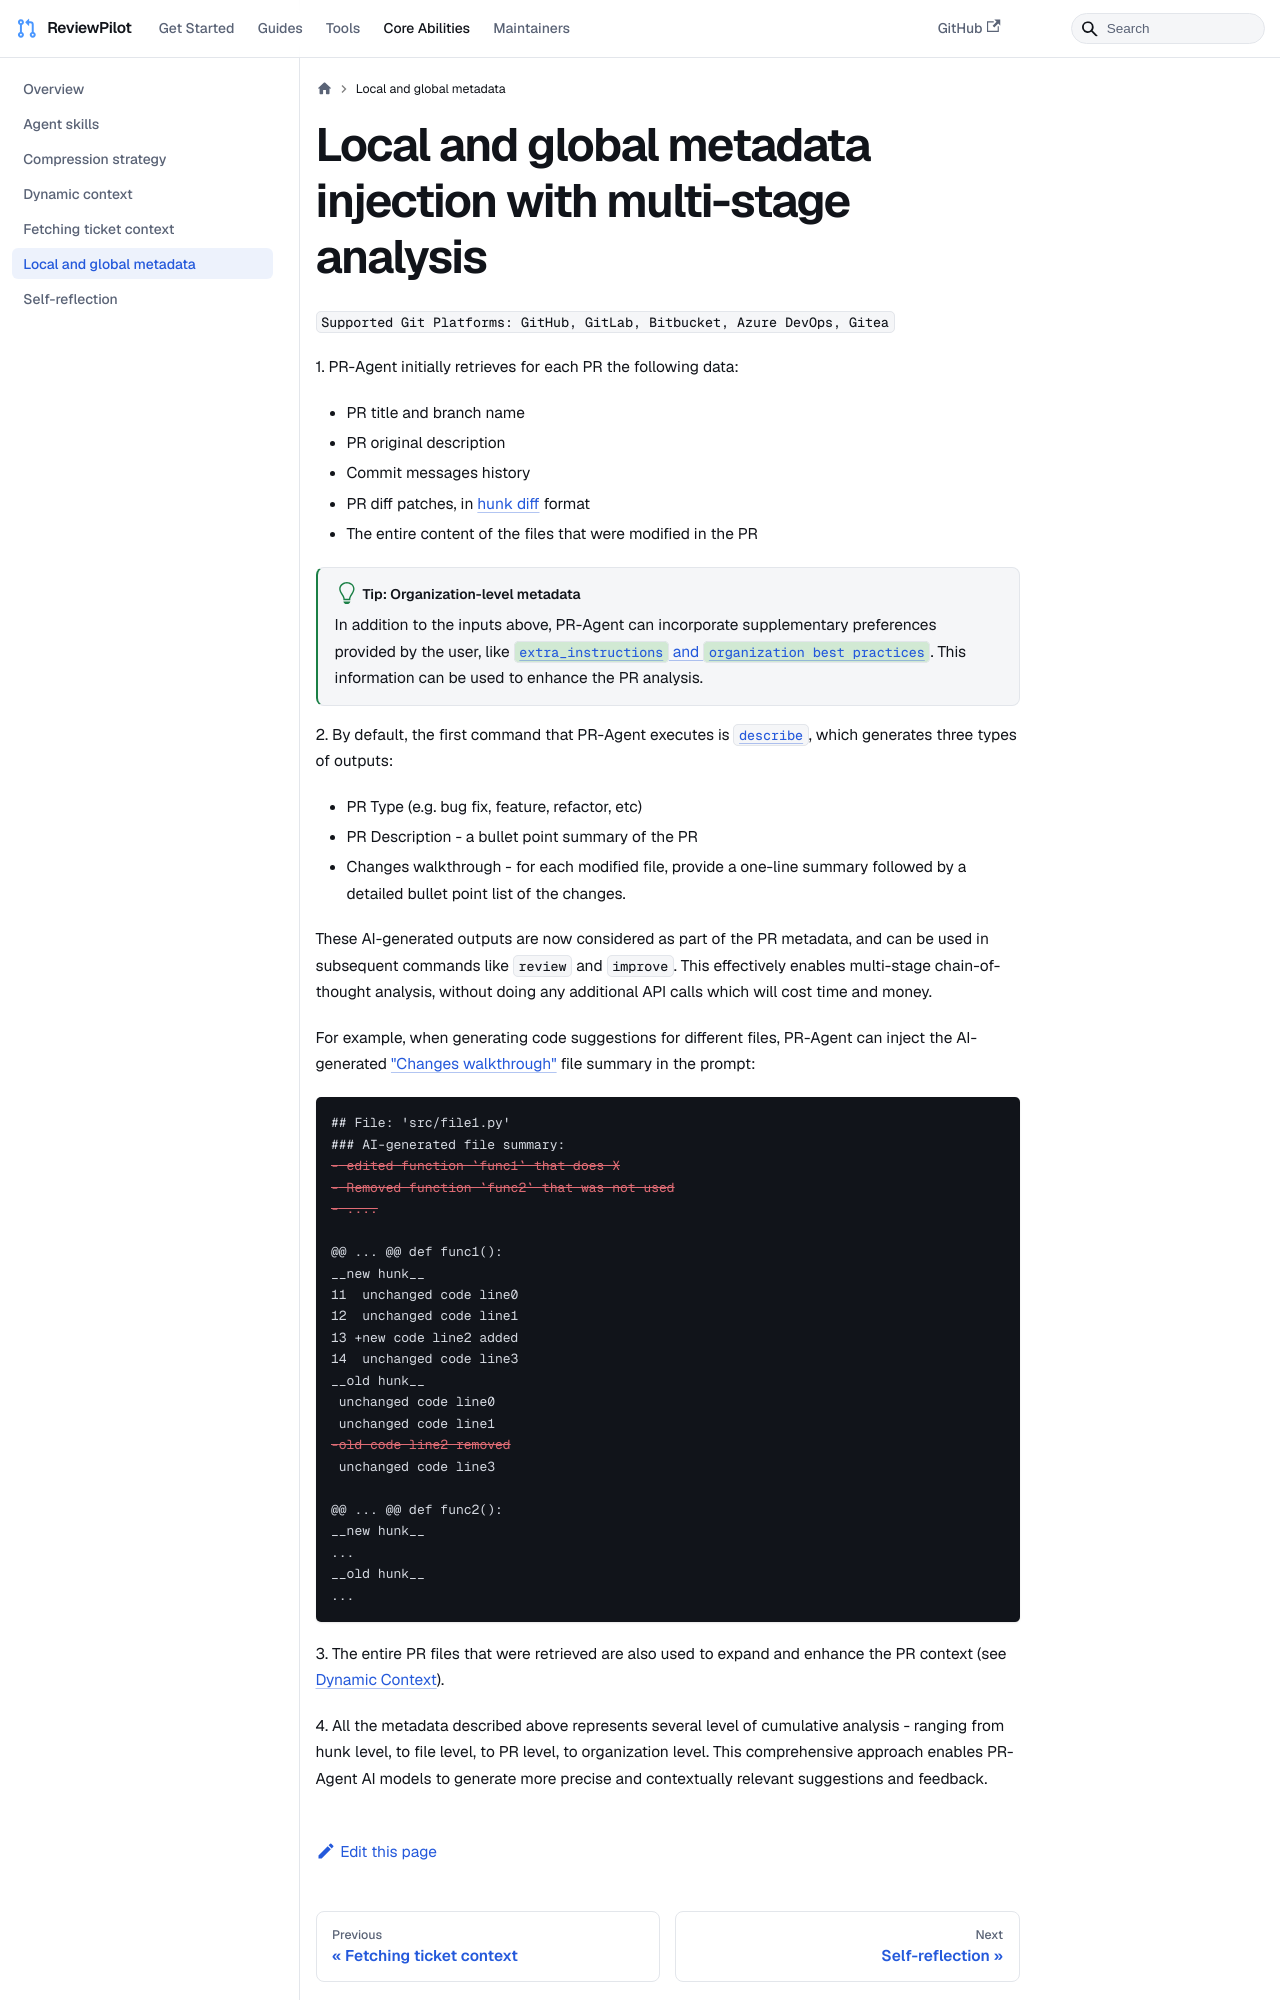

repository: sansuiyi/ReviewPilot · page: core-abilities/metadata/index.html · generator: docusaurus

---
title: "Local and global metadata injection with multi-stage analysis"
sidebar_position: 6
---

`Supported Git Platforms: GitHub, GitLab, Bitbucket, Azure DevOps, Gitea`

1\.
PR-Agent initially retrieves for each PR the following data:

- PR title and branch name
- PR original description
- Commit messages history
- PR diff patches, in [hunk diff](https://loicpefferkorn.net/2014/02/diff-files-what-are-hunks-and-how-to-extract-them/) format
- The entire content of the files that were modified in the PR

:::tip[Tip: Organization-level metadata]
In addition to the inputs above, PR-Agent can incorporate supplementary preferences provided by the user, like [`extra_instructions` and `organization best practices`](../tools/improve.mdx#extra-instructions-and-best-practices). This information can be used to enhance the PR analysis.
:::

2\.
By default, the first command that PR-Agent executes is [`describe`](../tools/describe.md), which generates three types of outputs:

- PR Type (e.g. bug fix, feature, refactor, etc)
- PR Description - a bullet point summary of the PR
- Changes walkthrough - for each modified file, provide a one-line summary followed by a detailed bullet point list of the changes.

These AI-generated outputs are now considered as part of the PR metadata, and can be used in subsequent commands like `review` and `improve`.
This effectively enables multi-stage chain-of-thought analysis, without doing any additional API calls which will cost time and money.

For example, when generating code suggestions for different files, PR-Agent can inject the AI-generated ["Changes walkthrough"](https://github.com/the-pr-agent/pr-agent/pull/1202#issue-2511546839) file summary in the prompt:

```diff
## File: 'src/file1.py'
### AI-generated file summary:
- edited function `func1` that does X
- Removed function `func2` that was not used
- ....

@@ ... @@ def func1():
__new hunk__
11  unchanged code line0
12  unchanged code line1
13 +new code line2 added
14  unchanged code line3
__old hunk__
 unchanged code line0
 unchanged code line1
-old code line2 removed
 unchanged code line3

@@ ... @@ def func2():
__new hunk__
...
__old hunk__
...
```

3\. The entire PR files that were retrieved are also used to expand and enhance the PR context (see [Dynamic Context](./dynamic_context.md)).
